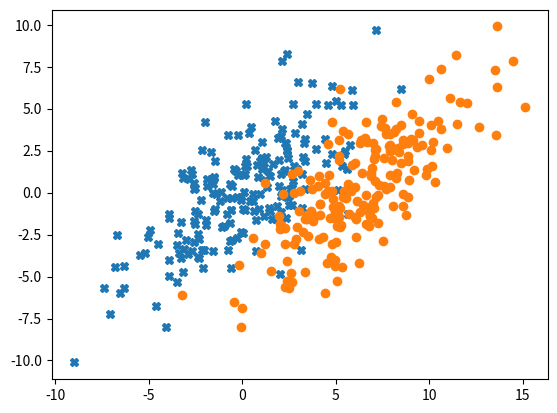

Here is the Python script that generated this plot: (Note: this script raises an exception after producing the figure.)
%matplotlib inline
import scipy
import scipy.stats
import numpy as np
import itertools
import matplotlib.pyplot as plt

num_samples = 400
cov = np.array([[1., .7], [.7, 1.]]) * 10
mean_1 = [.1, .1]
mean_2 = [6., .1]

x_class1 = np.random.multivariate_normal(mean_1, cov, num_samples // 2)
x_class2 = np.random.multivariate_normal(mean_2, cov, num_samples // 2)
xy_class1 = np.column_stack((x_class1, np.zeros(num_samples // 2)))
xy_class2 = np.column_stack((x_class2, np.ones(num_samples // 2)))
data_full = np.row_stack([xy_class1, xy_class2])
np.random.shuffle(data_full)
data = data_full[:, :2]
labels = data_full[:, 2]

plt.plot(x_class1[:,0],x_class1[:,1],'X') # first class, x shape
plt.plot(x_class2[:,0],x_class2[:,1],'o') # second class, circle shape
plt.show()

def cost(data, R, Mu):
    N, D = data.shape
    K = Mu.shape[1]
    J = 0
    for k in range(K):
        J += np.dot(np.linalg.norm(data - np.array([Mu[:, k], ] * N), axis=1)**2, R[:, k])
    return J

# TODO: K-Means Assignment Step
def km_assignment_step(data, Mu):
    """ Compute K-Means assignment step
    
    Args:
        data: a NxD matrix for the data points
        Mu: a DxK matrix for the cluster means locations
    
    Returns:
        R_new: a NxK matrix of responsibilities
    """
    
    # Fill this in:
    N, D = data.shape
    K = Mu.shape[1]
    r = np.zeros((N,K))
    for k in range(K):
        r[:, k] = np.linalg.norm(data-Mu[:,k],ord=2,axis=1)**2
    arg_min = np.argmin(r,axis=1) # argmax/argmin along dimension 1
    R_new = np.zeros((N,K)) # Set to zeros/ones with shape (N, K)
    R_new[np.arange(0,N,1), arg_min] = 1 # Assign to 1
    return R_new

def km_refitting_step(data, R, Mu):
    """ Compute K-Means refitting step.
    
    Args:
        data: a NxD matrix for the data points
        R: a NxK matrix of responsibilities
        Mu: a DxK matrix for the cluster means locations
    
    Returns:
        Mu_new: a DxK matrix for the new cluster means locations
    """
    N, D = data.shape # Number of datapoints and dimension of datapoint
    K = Mu.shape[1]  # number of clusters
    Mu_new =np.zeros((D,K))
    for i in range(N):
        Mu_new[:,R[i]]+=data[i]
    Mu_new=Mu_new/np.sum(R,axis=0)
    # np.sum(R,axis=0) returns
    # an 1*k vector, number of datapoitns assigned to each class
    return Mu_new

N, D = data.shape
K = 2
max_iter = 100
class_init = np.random.binomial(1., .5, size=N)
R = np.vstack([class_init, 1 - class_init]).T

Mu = np.zeros([D, K])
Mu[:, 1] = 1.
R.T.dot(data), np.sum(R, axis=0)

for it in range(max_iter):
    R = km_assignment_step(data, Mu)
    Mu = km_refitting_step(data, R, Mu)
    print(it, cost(data, R, Mu))

class_1 = np.where(R[:, 0])
class_2 = np.where(R[:, 1])

# TODO: Make a scatterplot for the data points showing the K-Means cluster assignments of each point
# plt.plot(...) # first class, x shape
# plt.plot(...) # second class, circle shape
correct_class_1 = num_samples // 2 - sum(labels[class_1])
correct_class_2 = sum(labels[class_2])
num_correct = correct_class_1 + correct_class_2
print('Missclassification rate of K-mean clustering is ', round(1-num_correct/400,3)*100, '%')
x_class1_new = data[class_1]
x_class2_new = data[class_2]
plt.plot(x_class1_new[:, 0], x_class1_new[:, 1], 'X')  # first class, x shape
plt.plot(x_class2_new[:, 0], x_class2_new[:, 1], 'o')  # second class, circle shape
plt.show()

def normal_density(x, mu, Sigma):
    return np.exp(-.5 * np.dot(x - mu, np.linalg.solve(Sigma, x - mu))) \
        / np.sqrt(np.linalg.det(2 * np.pi * Sigma))

def log_likelihood(data, Mu, Sigma, Pi):
    """ Compute log likelihood on the data given the Gaussian Mixture Parameters.
    
    Args:
        data: a NxD matrix for the data points
        Mu: a DxK matrix for the means of the K Gaussian Mixtures
        Sigma: a list of size K with each element being DxD covariance matrix
        Pi: a vector of size K for the mixing coefficients
    
    Returns:
        L: a scalar denoting the log likelihood of the data given the Gaussian Mixture
    """
    # Fill this in:
    N, D = data.shape  # Number of datapoints and dimension of datapoint
    K = Mu.shape[1] # number of mixtures
    L, T = 0., 0.
    for n in range(N):
        T = 0
        for k in range(K):
            #though we are a given normal_density function, I found there is a function with same functionality from scipy
            T += Pi[k]*scipy.stats.multivariate_normal(mean=Mu[:,k],cov=Sigma[k]).pdf(data[n]) # Compute the likelihood from the k-th Gaussian weighted by the mixing coefficients
        L += np.log(T)
    return L

# TODO: Gaussian Mixture Expectation Step
def gm_e_step(data, Mu, Sigma, Pi):
    """ Gaussian Mixture Expectation Step.

    Args:
        data: a NxD matrix for the data points
        Mu: a DxK matrix for the means of the K Gaussian Mixtures
        Sigma: a list of size K with each element being DxD covariance matrix
        Pi: a vector of size K for the mixing coefficients
    
    Returns:
        Gamma: a NxK matrix of responsibilities 
    """
    # Fill this in:
    N, D = data.shape  # Number of datapoints and dimension of datapoint
    K = Mu.shape[1]  # number of mixtures
    Gamma = np.zeros((N, K))  # zeros of shape (N,K), matrix of responsibilities
    for n in range(N):
        normal = np.zeros((2))
        for k in range(K):
            normal[k] = normal_density(data[n],Mu[:,k],Sigma[k])
            Gamma[n, k] = Pi[k] * normal_density(data[n],Mu[:,k],Sigma[k])
        Gamma[n, :] /= np.sum(Pi * normal) # Normalize by sum across second dimension (mixtures)

    return Gamma

# TODO: Gaussian Mixture Maximization Step
def gm_m_step(data, Gamma):
    """ Gaussian Mixture Maximization Step.

    Args:
        data: a NxD matrix for the data points
        Gamma: a NxK matrix of responsibilities 
    
    Returns:
        Mu: a DxK matrix for the means of the K Gaussian Mixtures
        Sigma: a list of size K with each element being DxD covariance matrix
        Pi: a vector of size K for the mixing coefficients
    """
    # Fill this in:
    N, D = data.shape  # Number of datapoints and dimension of datapoint
    K = Gamma.shape[1]  # number of mixtures
    Nk = np.sum(Gamma, axis=0)  # Sum along first axis
    Mu = np.matmul(data.T, Gamma)/Nk
    Sigma = np.zeros((K, D, D))

    for k in range(K):
        count = np.zeros((D,D))
        for n in range(N):
            residual = data[n]-Mu[:,k]
            residual = np.reshape(residual,(D,-1))
            residual_t = np.reshape(residual,(-1,D))
            squared_residual = np.matmul(residual,residual_t)
            count += Gamma[n,k]*squared_residual
        Sigma[k] = count/Nk[k]
    Sigma=Sigma
    Pi = Nk / N
    return Mu, Sigma, Pi

# TODO: Run this cell to call the Gaussian Mixture EM algorithm
N, D = data.shape
K = 2
Mu = np.zeros([D, K])
Mu[:, 1] = 1.
Sigma = [np.eye(2), np.eye(2)]
Pi = np.ones(K) / K
Gamma = np.zeros([N, K]) # Gamma is the matrix of responsibilities 

max_iter  = 200

for it in range(max_iter):
    Gamma = gm_e_step(data, Mu, Sigma, Pi)
    Mu, Sigma, Pi = gm_m_step(data, Gamma)
    # print(it, log_likelihood(data, Mu, Sigma, Pi)) # This function makes the computation longer, but good for debugging

class_1 = np.where(Gamma[:, 0] >= .5)
class_2 = np.where(Gamma[:, 1] >= .5)

# TODO: Make a scatterplot for the data points showing the Gaussian Mixture cluster assignments of each point
# plt.plot(...) # first class, x shape
# plt.plot(...) # second class, circle shape
correct_class_1 = num_samples // 2 - sum(labels[class_1])
correct_class_2 = sum(labels[class_2])
num_correct = correct_class_1 + correct_class_2
print('Missclassification rate of EM algorithm is ', round(1-num_correct/400,3)*100, '%')
x_class1_new = data[class_1]
x_class2_new = data[class_2]
plt.plot(x_class1_new[:, 0], x_class1_new[:, 1], 'X')  # first class, x shape
plt.plot(x_class2_new[:, 0], x_class2_new[:, 1], 'o')  # second class, circle shape
plt.show()

for i in range(5):
    print("###########################Start Experiement No.",i+1,"#######################################")
    num_samples = 400
    cov = np.array([[1., .7], [.7, 1.]]) * 10
    mean_1 = [.1, .1]
    mean_2 = [6., .1]

    x_class1 = np.random.multivariate_normal(mean_1, cov, num_samples // 2)
    x_class2 = np.random.multivariate_normal(mean_2, cov, num_samples // 2)
    xy_class1 = np.column_stack((x_class1, np.zeros(num_samples // 2)))
    xy_class2 = np.column_stack((x_class2, np.ones(num_samples // 2)))
    data_full = np.row_stack([xy_class1, xy_class2])
    np.random.shuffle(data_full)
    data = data_full[:, :2]
    labels = data_full[:, 2]

    print("###################plot of original data####################")
    plt.plot(x_class1[:, 0], x_class1[:, 1], 'X')  # first class, x shape
    plt.plot(x_class2[:, 0], x_class2[:, 1], 'o')  # second class, circle shape
    plt.show()

    # Run k-mean
    N, D = data.shape
    K = 2
    max_iter = 100
    class_init = np.random.binomial(1., .5, size=N)
    R = np.vstack([class_init, 1 - class_init]).T

    Mu = np.zeros([D, K])
    Mu[:, 1] = 1.
    R.T.dot(data), np.sum(R, axis=0)

    for it in range(max_iter):
        R = km_assignment_step(data, Mu)
        Mu = km_refitting_step(data, R, Mu)
        print(it, cost(data, R, Mu))

    class_1 = np.where(R[:, 0])
    class_2 = np.where(R[:, 1])

    correct_class_1 = num_samples // 2 - sum(labels[class_1])
    correct_class_2 = sum(labels[class_2])
    num_correct = correct_class_1 + correct_class_2
    print('Missclassification rate of K-mean clustering is ', round(1-num_correct/400,3)*100, '%')
    x_class1_new = data[class_1]
    x_class2_new = data[class_2]
    print("##########################Plot of k-mean#################################")
    plt.plot(x_class1_new[:, 0], x_class1_new[:, 1], 'X')  # first class, x shape
    plt.plot(x_class2_new[:, 0], x_class2_new[:, 1], 'o')  # second class, circle shape
    plt.show()

    # Run EM algorithm
    N, D = data.shape
    K = 2
    Mu = np.zeros([D, K])
    Mu[:, 1] = 1.
    Sigma = [np.eye(2), np.eye(2)]
    Pi = np.ones(K) / K
    Gamma = np.zeros([N, K]) # Gamma is the matrix of responsibilities

    max_iter  = 200

    for it in range(max_iter):
        Gamma = gm_e_step(data, Mu, Sigma, Pi)
        Mu, Sigma, Pi = gm_m_step(data, Gamma)
        # print(it, log_likelihood(data, Mu, Sigma, Pi)) # This function makes the computation longer, but good for debugging

    class_1 = np.where(Gamma[:, 0] >= .5)
    class_2 = np.where(Gamma[:, 1] >= .5)

    correct_class_1 = num_samples // 2 - sum(labels[class_1])
    correct_class_2 = sum(labels[class_2])
    num_correct = correct_class_1 + correct_class_2
    print('Missclassification rate of EM algorithm is ', round(1-num_correct/400,3)*100, '%')
    x_class1_new = data[class_1]
    x_class2_new = data[class_2]
    print("##########################Plot of EM algorithm#################################")
    plt.plot(x_class1_new[:, 0], x_class1_new[:, 1], 'X')  # first class, x shape
    plt.plot(x_class2_new[:, 0], x_class2_new[:, 1], 'o')  # second class, circle shape
    plt.show()

    print("###########################End Experiement No.",i+1,"#######################################")

